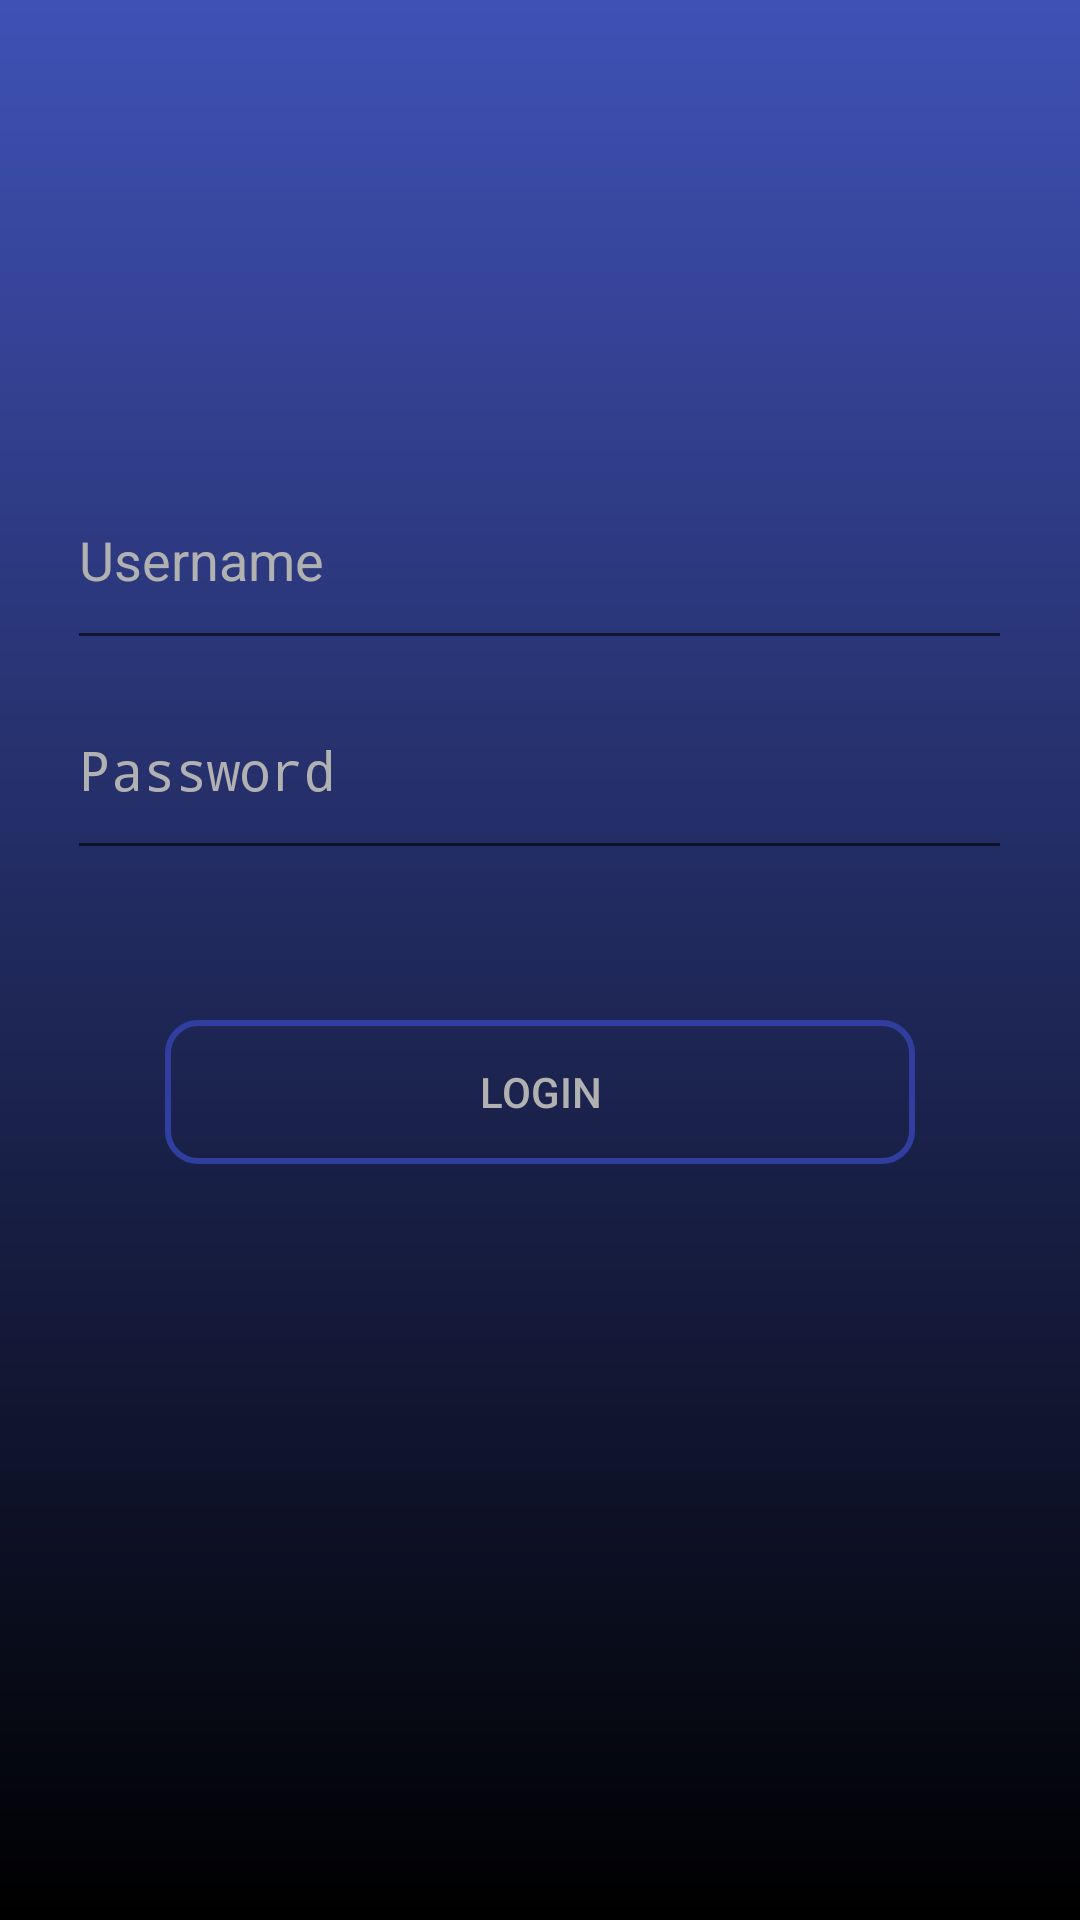

Layout XML and referenced resources for this Android screen:
<!-- AndroidManifest.xml: application theme AppTheme -->
<!-- res/layout/fragment_login.xml -->
<?xml version="1.0" encoding="utf-8"?>
<RelativeLayout xmlns:android="http://schemas.android.com/apk/res/android"
    android:background="@drawable/background_gradient"
    android:layout_width="match_parent"
    android:layout_height="match_parent">

    <EditText
        android:id="@+id/editText_username"
        android:layout_width="wrap_content"
        android:layout_height="70dp"
        android:layout_centerHorizontal="true"
        android:layout_marginTop="150dp"
        android:ems="15"
        android:hint="@string/username"
        android:textColor="@color/white"
        android:textColorHint="@color/grey_hightlight" />



    <EditText
        android:id="@+id/editText_password"
        android:layout_width="wrap_content"
        android:layout_height="70dp"
        android:layout_below="@+id/editText_username"
        android:layout_centerHorizontal="true"
        android:ems="15"
        android:hint="@string/password"
        android:textColor="@color/white"
        android:textColorHint="@color/grey_hightlight"
        android:inputType="textPassword" />

    <Button
        android:id="@+id/button_login"
        android:layout_width="250dp"
        android:layout_height="wrap_content"
        android:layout_below="@+id/editText_password"
        android:layout_centerHorizontal="true"
        android:layout_marginTop="50dp"
        android:background="@drawable/btn_wireframe"
        android:text="@string/login"
        android:textColor="@color/grey_hightlight" />
</RelativeLayout>
<!-- resources referenced by this layout -->
<resources>
  <color name="grey_hightlight">#b1b1b1</color>
  <color name="white">#ffffff</color>
  <!-- drawable background_gradient (drawable) -->
  <?xml version="1.0" encoding="utf-8"?>
  <shape xmlns:android="http://schemas.android.com/apk/res/android">
      <gradient
          android:angle="90"
          android:endColor="@color/colorPrimary"
          android:startColor="#000000"
          android:type="linear"/>
  </shape>
  <!-- drawable btn_wireframe (drawable) -->
  <?xml version="1.0" encoding="utf-8"?>
  <shape xmlns:android="http://schemas.android.com/apk/res/android">
      <corners android:radius="10dp" />
      <stroke android:color="@color/colorPrimaryDark" android:width="2dp"/>
  </shape>
  <string name="login">Login</string>
  <string name="password">Password</string>
  <string name="username">Username</string>
  <style name="AppTheme" parent="Theme.AppCompat.Light.NoActionBar">
          
          <item name="colorPrimary">@color/colorPrimary</item>
          <item name="colorPrimaryDark">@color/colorPrimaryDark</item>
          <item name="colorAccent">@color/colorAccent</item>
      </style>
  <color name="colorPrimary">#3F51B5</color>
  <color name="colorPrimaryDark">#303F9F</color>
  <color name="colorAccent">#FF4081</color>
</resources>
